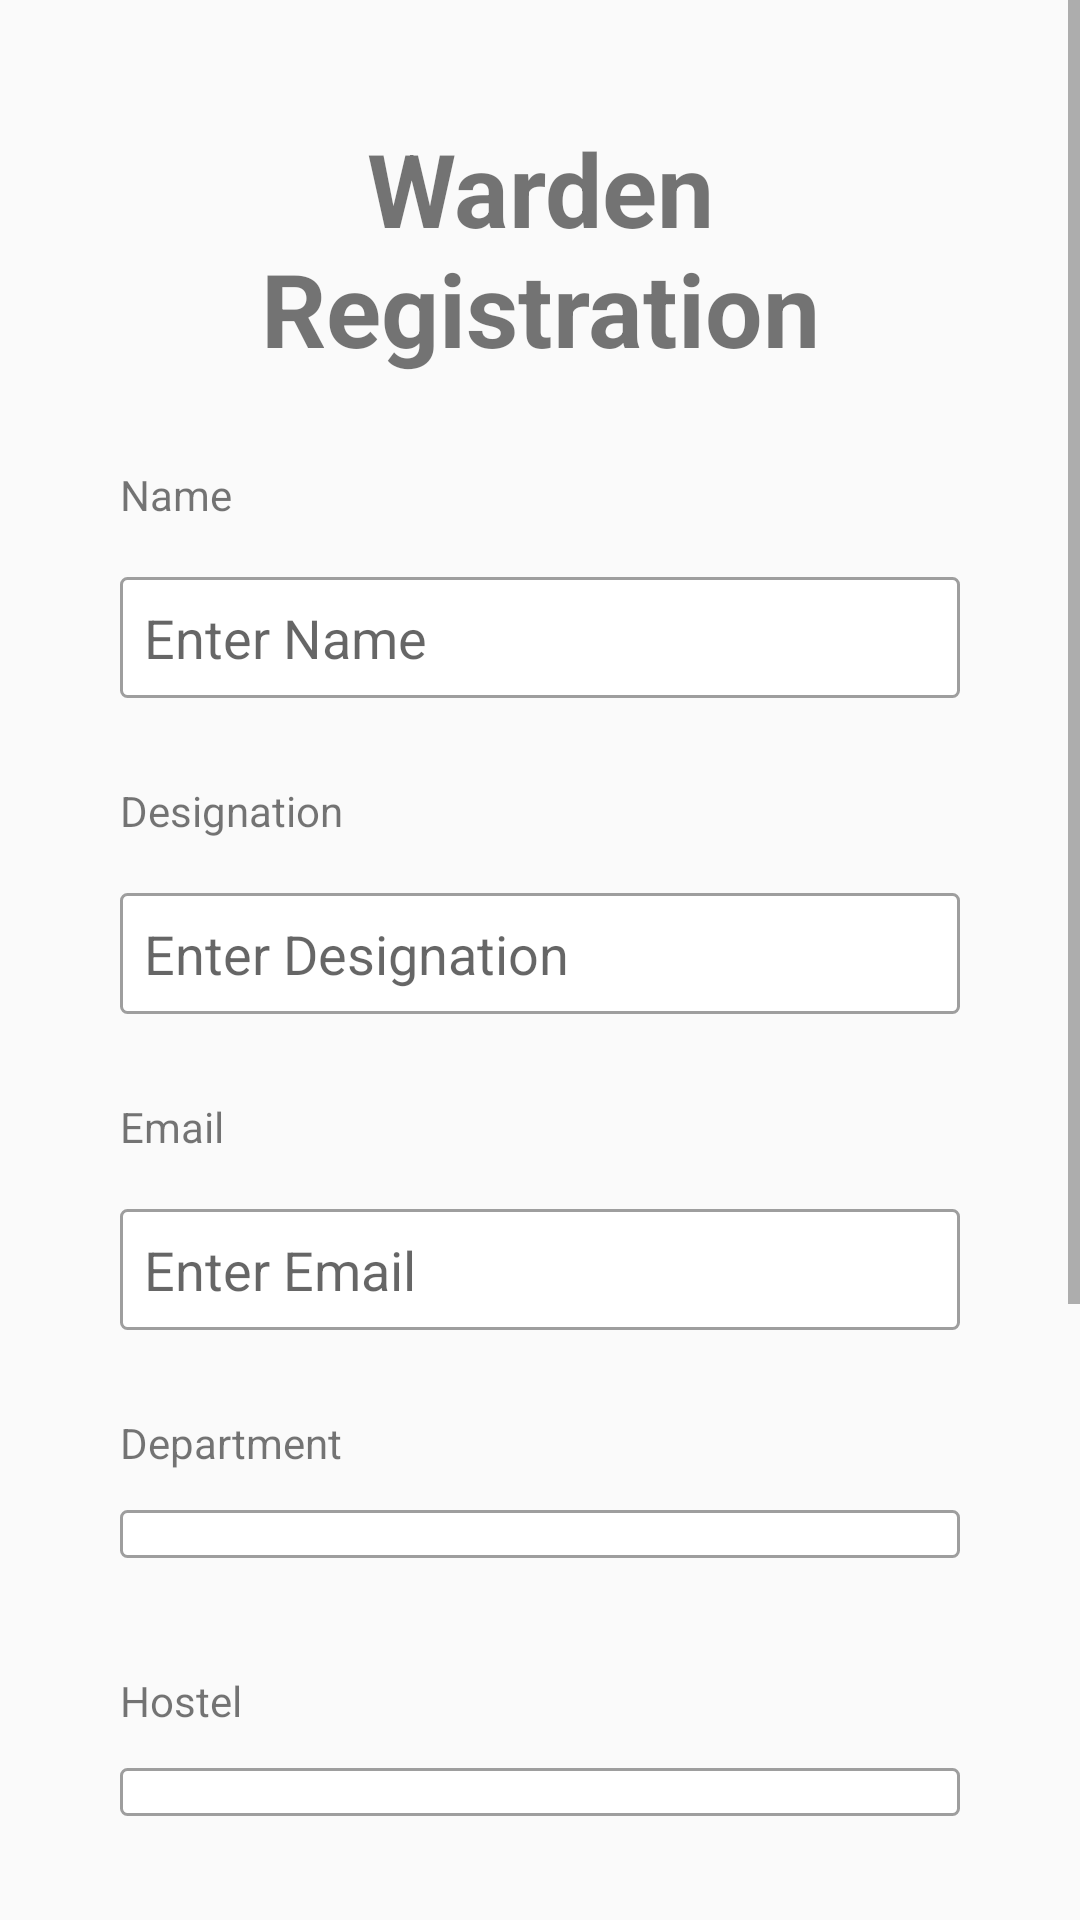

Write the Android layout XML for this screen, with the resource values it uses.
<!-- AndroidManifest.xml: activity theme Theme.AppCompat.DayNight.DarkActionBar -->
<!-- res/layout/activity_warden.xml -->
<?xml version="1.0" encoding="utf-8"?>
<LinearLayout xmlns:android="http://schemas.android.com/apk/res/android"
    xmlns:app="http://schemas.android.com/apk/res-auto"
    xmlns:tools="http://schemas.android.com/tools"
    android:layout_width="match_parent"
    android:layout_height="match_parent"
    android:gravity="center"
    tools:context=".admin.WardenActivity">

    <ScrollView
        android:layout_width="match_parent"
        android:layout_height="match_parent">
        <LinearLayout
            android:layout_width="match_parent"
            android:layout_height="wrap_content"
            android:layout_margin="40dp"
            android:orientation="vertical">



            <TextView
                android:layout_width="match_parent"
                android:layout_height="wrap_content"
                android:textSize="34dp"
                android:gravity="center"
                android:textStyle="bold"
                android:text="Warden Registration"/>
            <TextView
                android:layout_width="wrap_content"
                android:layout_height="wrap_content"
                android:layout_marginTop="30dp"
                android:layout_marginBottom="10dp"
                android:text="Name"/>
            <EditText
                android:layout_width="match_parent"
                android:layout_height="wrap_content"
                android:hint="Enter Name"
                android:layout_marginBottom="20dp"
                android:background="@drawable/bg_spinner_dropdown"
                android:id="@+id/etxtName"/>
            <TextView
                android:layout_width="wrap_content"
                android:layout_height="wrap_content"
                android:layout_marginBottom="10dp"
                android:text="Designation"/>
            <EditText
                android:layout_width="match_parent"
                android:layout_height="wrap_content"
                android:hint="Enter Designation"
                android:layout_marginBottom="20dp"
                android:background="@drawable/bg_spinner_dropdown"
                android:id="@+id/etxtDesignation"/>

            <TextView
                android:layout_width="wrap_content"
                android:layout_height="wrap_content"
                android:layout_marginBottom="10dp"
                android:text="Email"/>
            <EditText
                android:layout_width="match_parent"
                android:layout_height="wrap_content"
                android:hint="Enter Email"
                android:layout_marginBottom="20dp"
                android:background="@drawable/bg_spinner_dropdown"
                android:id="@+id/etxtEmail"/>

            <TextView
                android:layout_width="wrap_content"
                android:layout_height="wrap_content"
                android:layout_marginBottom="5dp"
                android:text="Department"/>
            <Spinner
                android:id="@+id/spnDept"
                android:layout_width="match_parent"
                android:layout_height="wrap_content"
                android:layout_marginBottom="20dp"
                android:background="@drawable/bg_spinner_dropdown"/>

            <TextView
                android:layout_width="wrap_content"
                android:layout_height="wrap_content"
                android:layout_marginBottom="5dp"
                android:text="Hostel"
                android:layout_marginTop="10dp"/>
            <Spinner
                android:id="@+id/spnHostel"
                android:layout_width="match_parent"
                android:layout_height="wrap_content"
                android:layout_marginBottom="20dp"
                android:background="@drawable/bg_spinner_dropdown"/>

            <TextView
                android:layout_width="wrap_content"
                android:layout_height="wrap_content"
                android:layout_marginBottom="5dp"
                android:layout_marginTop="10dp"
                android:text="Year"/>
            <Spinner
                android:id="@+id/spnYear"
                android:layout_width="match_parent"
                android:layout_height="wrap_content"
                android:layout_marginBottom="20dp"
                android:background="@drawable/bg_spinner_dropdown"/>

            <TextView
                android:layout_width="wrap_content"
                android:layout_height="wrap_content"
                android:layout_marginBottom="10dp"
                android:text="Password"/>
            <EditText
                android:layout_width="match_parent"
                android:layout_height="wrap_content"
                android:hint="Enter Password"
                android:inputType="textPassword"
                android:background="@drawable/bg_spinner_dropdown"
                android:layout_marginBottom="40dp"
                android:id="@+id/etxtPassword"/>

            <Button

                android:layout_width="wrap_content"
                android:layout_height="wrap_content"
                android:text="Submit"
                android:gravity="center"
                android:layout_gravity="center_horizontal"
                android:layout_marginBottom="50dp"
                android:onClick="btnSubmitClick"/>
        </LinearLayout>
    </ScrollView>

</LinearLayout>
<!-- resources referenced by this layout -->
<resources>
  <!-- drawable bg_spinner_dropdown (drawable) -->
  <?xml version="1.0" encoding="utf-8"?>
  <layer-list xmlns:android="http://schemas.android.com/apk/res/android">
      <item
          android:bottom="8dp"
          android:top="8dp">
          <shape>
              <solid android:color="@android:color/white" />
              <corners android:radius="2dp" />
              <stroke
                  android:width="1dp"
                  android:color="#9E9E9E" />
              <padding
                  android:bottom="16dp"
                  android:left="8dp"
                  android:right="16dp"
                  android:top="16dp" />
          </shape>
      </item>
  </layer-list>
</resources>
